Run: headless pygame with SDL's dummy video driver; simulated clock (each Clock.tick advances the game by its frame time, no real sleeping); random seed 0; keys injected as events and as key.get_pressed() state; mouse plan: one left click at the window centre at the start of phase 2, then a move to the lower-right quarter at the start of phase 3.
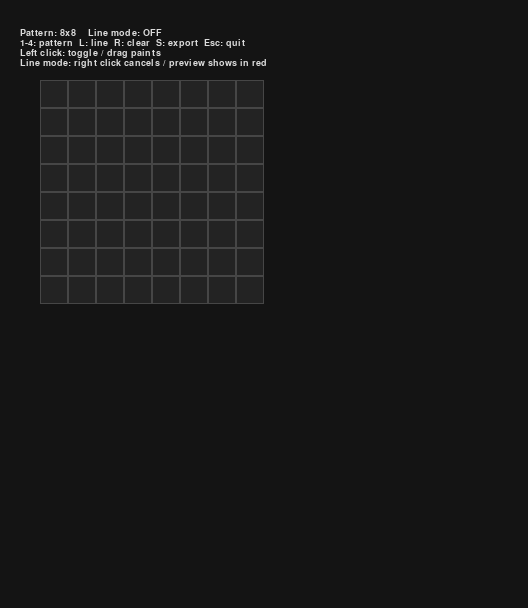
Frame 1 of 4 · flips 1–60 · no input
Frame 2 of 4 · flips 61–180 · clicked the window centre · tapped SPACE, RETURN · held RIGHT (→), D · screen unchanged from frame 1, image omitted
Frame 3 of 4 · flips 181–300 · moved the mouse to the lower-right quarter · held DOWN (↓), S · screen unchanged from frame 2, image omitted
Frame 4 of 4 · flips 301–420 · held LEFT (←), A, UP (↑), W · screen unchanged from frame 3, image omitted

The pygame program that drew these frames:

import argparse
import json
from pathlib import Path
from typing import Dict, List, Optional, Tuple

import pygame


CELL_SIZE = 28
GRID_MARGIN_X = 40
GRID_MARGIN_Y = 80
BACKGROUND_COLOR = (20, 20, 20)
GRID_COLOR = (70, 70, 70)
PIXEL_COLOR = (240, 240, 240)
PIXEL_BG = (35, 35, 35)
TEXT_COLOR = (220, 220, 220)
PREVIEW_COLOR = (200, 60, 60)

PATTERNS: Dict[str, Tuple[int, int]] = {
    "8x8": (8, 8),
    "8x16": (8, 16),
    "16x8": (16, 8),
    "16x16": (16, 16),
}


def bresenham_line(x0: int, y0: int, x1: int, y1: int) -> List[Tuple[int, int]]:
    points: List[Tuple[int, int]] = []
    dx = abs(x1 - x0)
    sx = 1 if x0 < x1 else -1
    dy = -abs(y1 - y0)
    sy = 1 if y0 < y1 else -1
    error = dx + dy
    while True:
        points.append((x0, y0))
        if x0 == x1 and y0 == y1:
            break
        twice_error = 2 * error
        if twice_error >= dy:
            error += dy
            x0 += sx
        if twice_error <= dx:
            error += dx
            y0 += sy
    return points


class CharEditor:
    def __init__(self, output_path: Optional[Path]) -> None:
        pygame.init()
        self.output_path = output_path
        self.pattern_names = list(PATTERNS.keys())
        self.current_pattern = self.pattern_names[0]
        self.grid_width, self.grid_height = PATTERNS[self.current_pattern]
        self.grid: List[List[int]] = []
        self._build_grid()
        self.line_mode = False
        self.line_start: Optional[Tuple[int, int]] = None
        self.line_preview_end: Optional[Tuple[int, int]] = None
        self.drag_value: Optional[int] = None

        max_grid_width = max(width for width, _ in PATTERNS.values())
        max_grid_height = max(height for _, height in PATTERNS.values())
        window_width = max_grid_width * CELL_SIZE + GRID_MARGIN_X * 2
        window_height = max_grid_height * CELL_SIZE + GRID_MARGIN_Y * 2
        self.screen = pygame.display.set_mode((window_width, window_height))
        pygame.display.set_caption("JR-100 Character Editor")
        self.clock = pygame.time.Clock()
        self.font = pygame.font.SysFont("Consolas", 18)
        self.small_font = pygame.font.SysFont("Consolas", 14)

    def _build_grid(self) -> None:
        width, height = PATTERNS[self.current_pattern]
        self.grid = [[0 for _ in range(width)] for _ in range(height)]
        self.grid_width = width
        self.grid_height = height
        self.line_start = None
        self.line_preview_end = None
        self.drag_value = None

    def run(self) -> None:
        running = True
        while running:
            for event in pygame.event.get():
                if event.type == pygame.QUIT:
                    running = False
                elif event.type == pygame.KEYDOWN:
                    running = self._handle_keydown(event)
                elif event.type == pygame.MOUSEBUTTONDOWN:
                    self._handle_mouse_down(event)
                elif event.type == pygame.MOUSEMOTION:
                    self._handle_mouse_motion(event)
                elif event.type == pygame.MOUSEBUTTONUP:
                    self._handle_mouse_up(event)

            self._draw()
            self.clock.tick(60)
        pygame.quit()

    def _handle_keydown(self, event: pygame.event.Event) -> bool:
        if event.key == pygame.K_ESCAPE:
            return False
        if event.key == pygame.K_r:
            self._build_grid()
        elif event.key == pygame.K_l:
            self.line_mode = not self.line_mode
            self.line_start = None
            self.line_preview_end = None
            self.drag_value = None
        elif event.key == pygame.K_s:
            self._export_json()
        elif pygame.K_1 <= event.key <= pygame.K_4:
            index = event.key - pygame.K_1
            if index < len(self.pattern_names):
                self._set_pattern(self.pattern_names[index])
        return True

    def _handle_mouse_down(self, event: pygame.event.Event) -> None:
        if event.button == 3 and self.line_mode:
            self.line_start = None
            self.line_preview_end = None
            return
        if event.button != 1:
            return
        cell = self._screen_to_cell(event.pos)
        if cell is None:
            return
        x, y = cell
        if self.line_mode:
            if self.line_start is None:
                self.line_start = (x, y)
                self.line_preview_end = (x, y)
            else:
                self._draw_line_to((x, y))
                self.line_preview_end = None
            return
        new_value = 0 if self.grid[y][x] else 1
        self._set_cell(x, y, new_value)
        self.drag_value = new_value

    def _handle_mouse_motion(self, event: pygame.event.Event) -> None:
        if self.line_mode:
            if self.line_start is None:
                self.line_preview_end = None
                return
            cell = self._screen_to_cell(event.pos)
            self.line_preview_end = cell
            return
        pressed = pygame.mouse.get_pressed()
        if not pressed[0] or self.drag_value is None:
            return
        cell = self._screen_to_cell(event.pos)
        if cell is None:
            return
        x, y = cell
        self._set_cell(x, y, self.drag_value)

    def _handle_mouse_up(self, event: pygame.event.Event) -> None:
        if event.button != 1:
            return
        if self.line_mode:
            return
        self.drag_value = None

    def _set_pattern(self, name: str) -> None:
        if name not in PATTERNS:
            return
        if self.current_pattern != name:
            self.current_pattern = name
            self._build_grid()

    def _set_cell(self, x: int, y: int, value: int) -> None:
        if 0 <= x < self.grid_width and 0 <= y < self.grid_height:
            self.grid[y][x] = 1 if value else 0


    def _draw_line_to(self, end: Tuple[int, int]) -> None:
        if self.line_start is None:
            return
        sx, sy = self.line_start
        ex, ey = end
        for x, y in bresenham_line(sx, sy, ex, ey):
            self._set_cell(x, y, 1)
        self.line_start = None
        self.line_preview_end = None

    def _screen_to_cell(self, pos: Tuple[int, int]) -> Optional[Tuple[int, int]]:
        px, py = pos
        grid_left = GRID_MARGIN_X
        grid_top = GRID_MARGIN_Y
        width_px = self.grid_width * CELL_SIZE
        height_px = self.grid_height * CELL_SIZE
        if not (grid_left <= px < grid_left + width_px and grid_top <= py < grid_top + height_px):
            return None
        x = (px - grid_left) // CELL_SIZE
        y = (py - grid_top) // CELL_SIZE
        return int(x), int(y)

    def _draw(self) -> None:
        self.screen.fill(BACKGROUND_COLOR)
        self._draw_grid()
        self._draw_ui()
        pygame.display.flip()

    def _draw_grid(self) -> None:
        grid_top = GRID_MARGIN_Y
        grid_left = GRID_MARGIN_X
        for y in range(self.grid_height):
            for x in range(self.grid_width):
                rect = pygame.Rect(
                    grid_left + x * CELL_SIZE,
                    grid_top + y * CELL_SIZE,
                    CELL_SIZE,
                    CELL_SIZE,
                )
                pygame.draw.rect(self.screen, PIXEL_BG, rect)
                if self.grid[y][x]:
                    inner = rect.inflate(-4, -4)
                    pygame.draw.rect(self.screen, PIXEL_COLOR, inner)
                pygame.draw.rect(self.screen, GRID_COLOR, rect, 1)
        if self.line_mode and self.line_start and self.line_preview_end:
            for px, py in bresenham_line(*self.line_start, *self.line_preview_end):
                if 0 <= px < self.grid_width and 0 <= py < self.grid_height:
                    rect = pygame.Rect(
                        grid_left + px * CELL_SIZE,
                        grid_top + py * CELL_SIZE,
                        CELL_SIZE,
                        CELL_SIZE,
                    )
                    outline = rect.inflate(-8, -8)
                    pygame.draw.rect(self.screen, PREVIEW_COLOR, outline, 2)

    def _draw_ui(self) -> None:
        line_mode_text = f"Line mode: {'ON' if self.line_mode else 'OFF'}"
        pattern_text = f"Pattern: {self.current_pattern}"
        combined = f"{pattern_text}    {line_mode_text}"
        hint_lines = [
            "1-4: pattern  L: line  R: clear  S: export  Esc: quit",
            "Left click: toggle / drag paints",
            "Line mode: right click cancels / preview shows in red",
        ]
        line_height = self.small_font.get_linesize()
        base_y = max(10, GRID_MARGIN_Y - line_height * (len(hint_lines) + 1) - 12)
        combined_surface = self.small_font.render(combined, True, TEXT_COLOR)
        self.screen.blit(combined_surface, (20, base_y))
        for idx, text in enumerate(hint_lines, start=1):
            surface = self.small_font.render(text, True, TEXT_COLOR)
            self.screen.blit(surface, (20, base_y + idx * line_height))

    def _export_json(self) -> None:
        hex_string = self._grid_to_hex()
        payload = {
            "pattern": self.current_pattern,
            "width": self.grid_width,
            "height": self.grid_height,
            "hex": hex_string,
        }
        text = json.dumps(payload, indent=2)
        print(text)
        if self.output_path:
            try:
                self.output_path.write_text(text)
                print(f"JSON written to {self.output_path}")
            except OSError as error:
                print(f"Failed to write JSON: {error}")

    def _grid_to_hex(self) -> str:
        bytes_out: List[int] = []
        for row in self.grid:
            byte_value = 0
            bit_index = 0
            for bit in row:
                byte_value = (byte_value << 1) | (1 if bit else 0)
                bit_index += 1
                if bit_index == 8:
                    bytes_out.append(byte_value)
                    byte_value = 0
                    bit_index = 0
            if bit_index != 0:
                byte_value <<= 8 - bit_index
                bytes_out.append(byte_value)
        return "".join(f"{value:02X}" for value in bytes_out)


def parse_args() -> argparse.Namespace:
    parser = argparse.ArgumentParser(description="JR-100 character editor")
    parser.add_argument(
        "--output",
        type=Path,
        default=None,
        help="Optional path to write the exported JSON payload.",
    )
    return parser.parse_args()


def main() -> None:
    args = parse_args()
    editor = CharEditor(args.output)
    editor.run()


if __name__ == "__main__":
    main()
